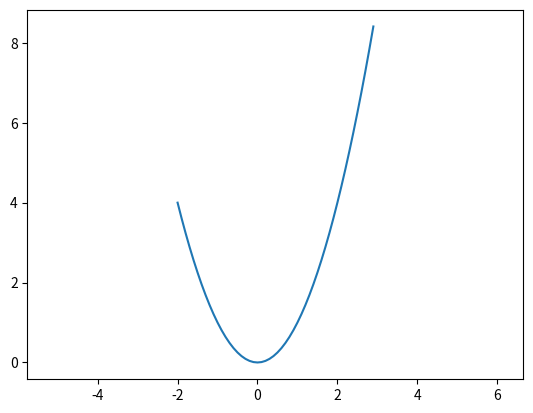

The matplotlib source for this figure:
import matplotlib.pyplot as plt
import numpy as np

def function_plotter(a=-2, b =3):
    x = np.arange(-2, 3, 0.1)
    y_vse= []
    for i in x:
        if i < a:
            y = a**2
        elif i >= a and i <= b:
            y = i**2
        else:
            y = b**2
        y_vse.append(y)
    plt.plot(x, y_vse)
    plt.axis('equal')
    plt.savefig('task_2dop.png')
    plt.close()
function_plotter(a=-10, b =10)
    
